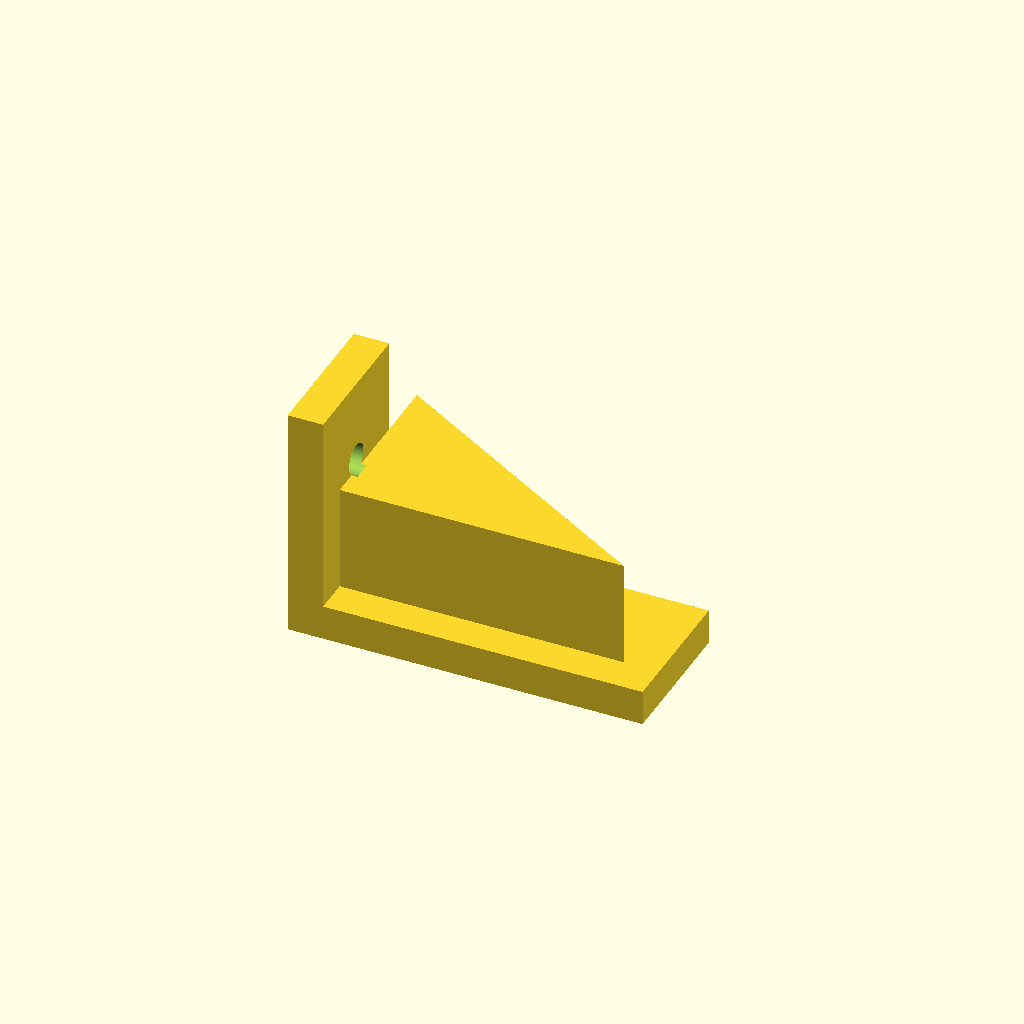
Cell 1: the model at its default parameters.
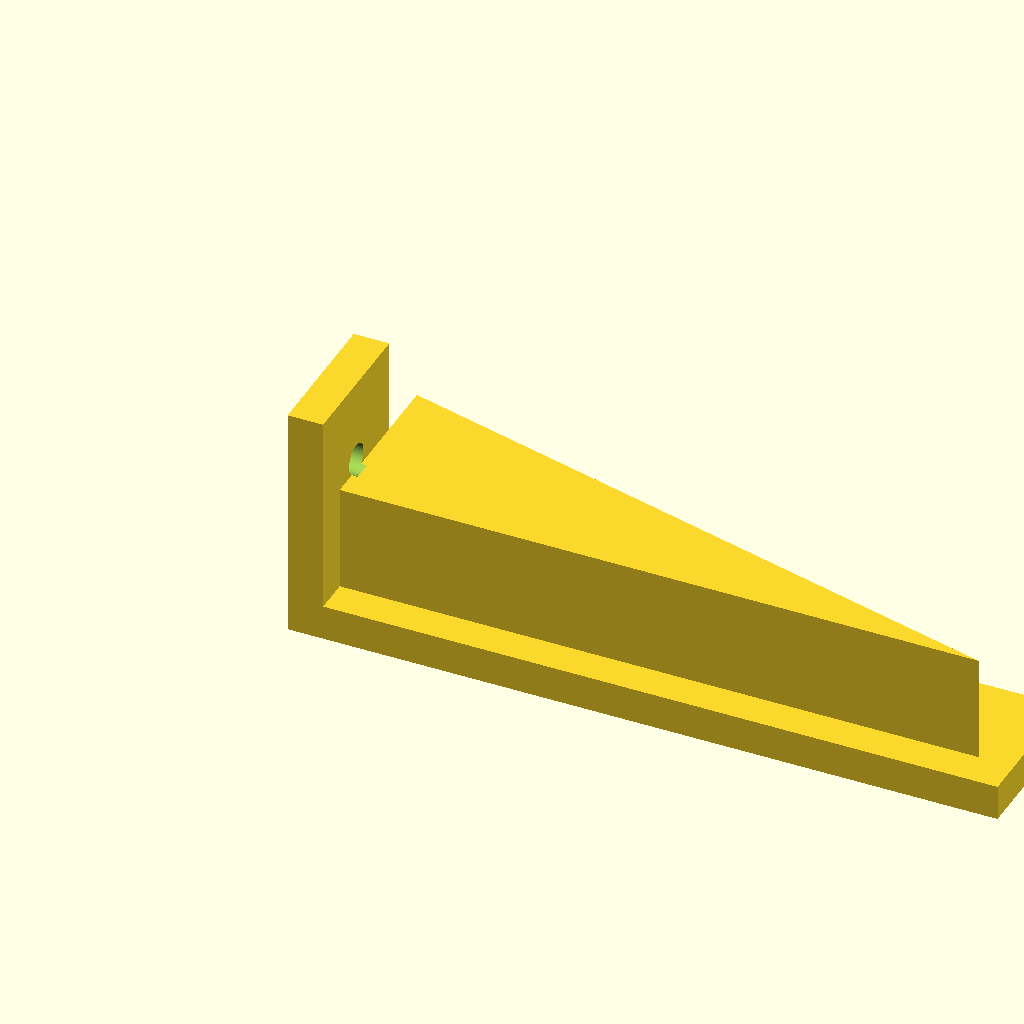
Cell 2 — leg_length set to 120, the other parameters unchanged.
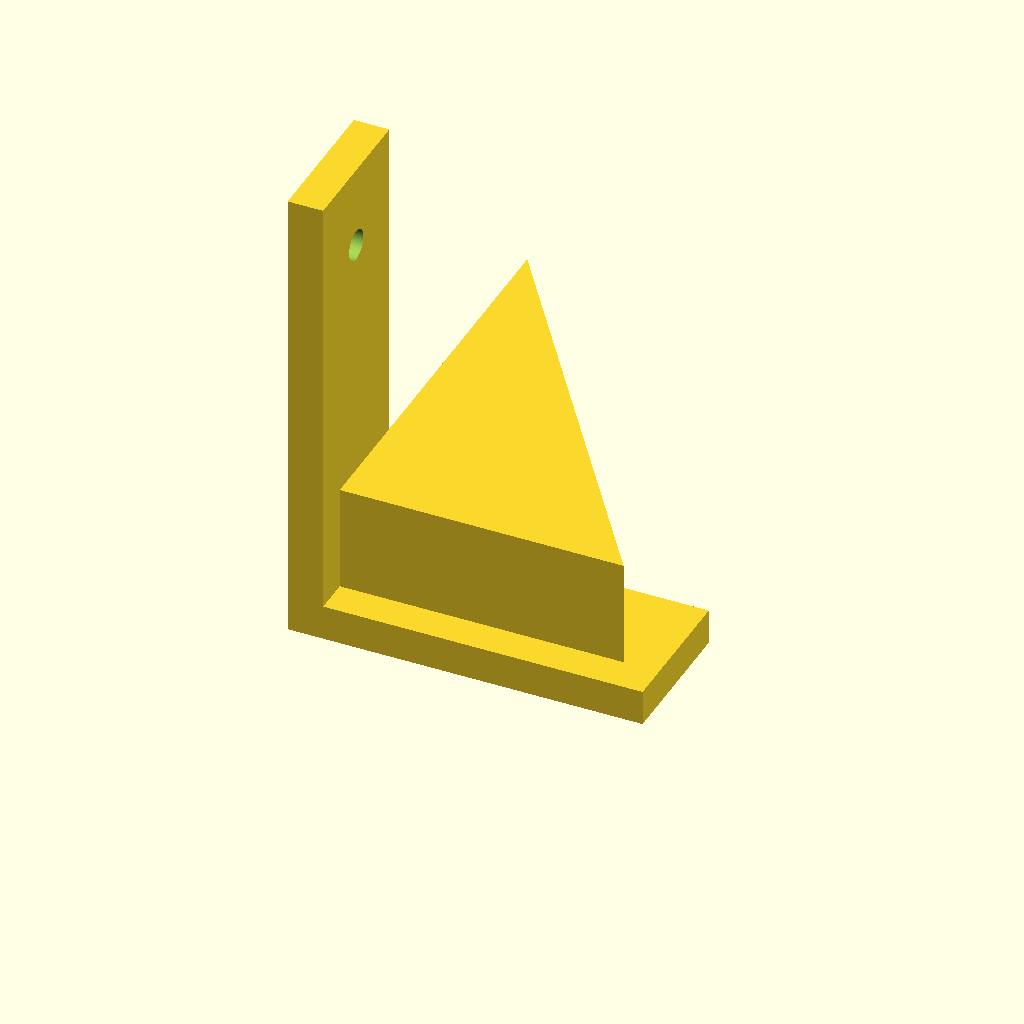
Cell 3 — leg_height set to 80, the other parameters unchanged.
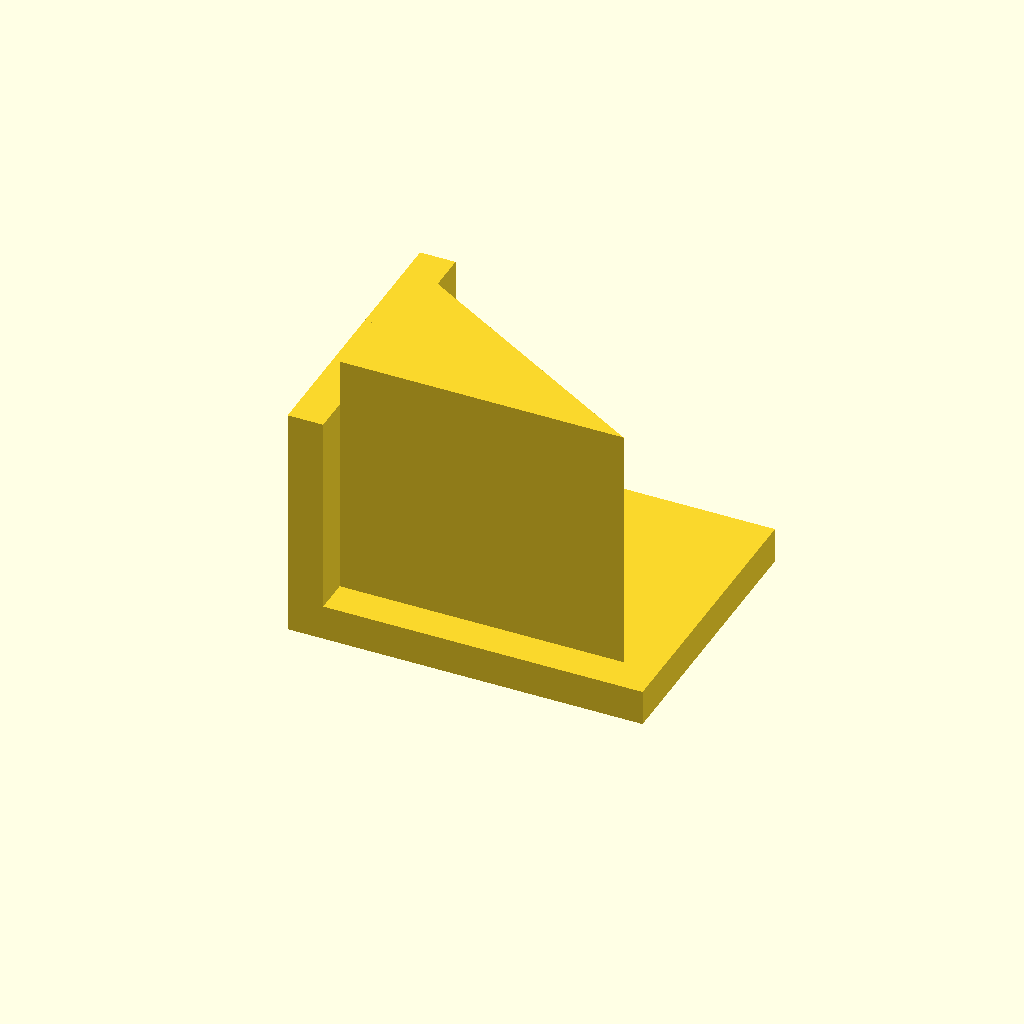
Cell 4: leg_width = 48 (everything else at default).
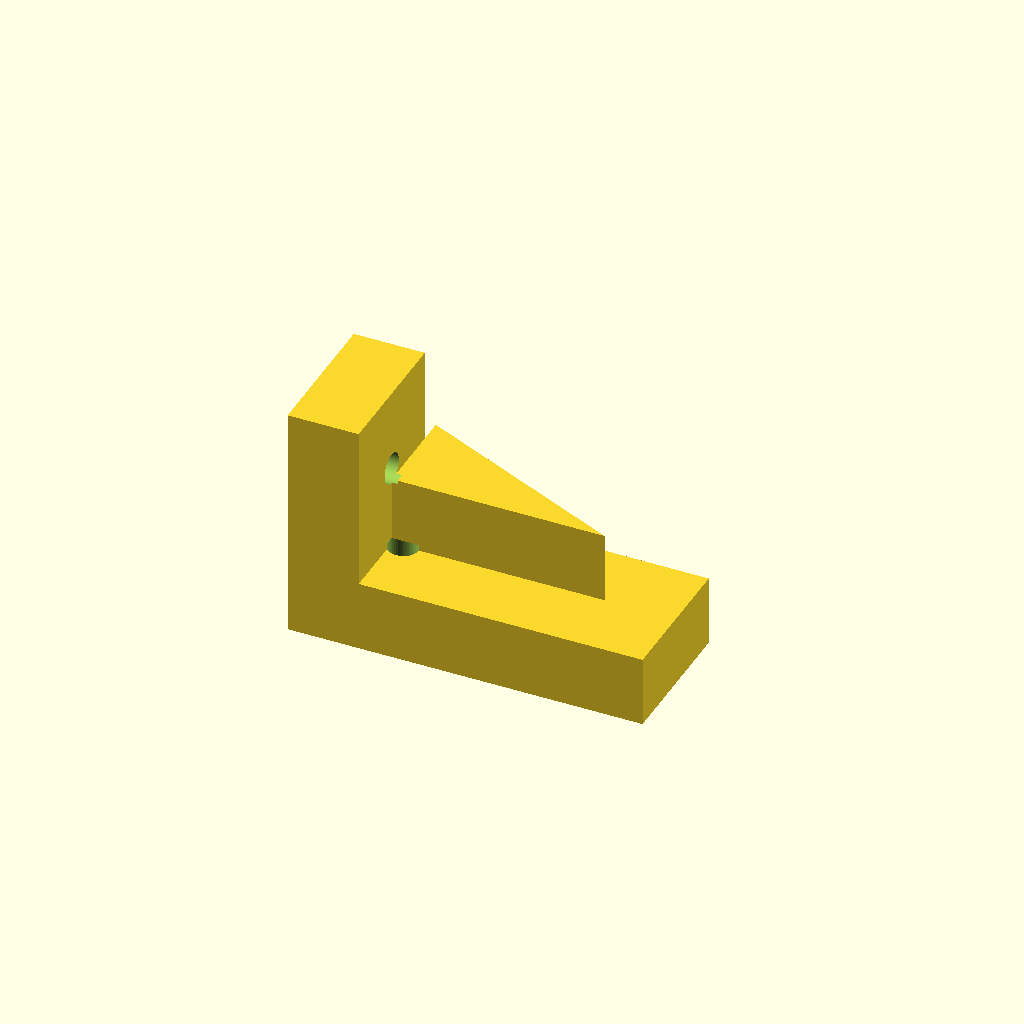
Cell 5: the same model with wall_thickness = 12.
One fixed orthographic camera (rotation 55°, 0°, 25°; colour scheme Cornfield) for every cell.
OpenSCAD source file projects/example_bracket/source/example_bracket_v01.scad:
$fn = 48;

leg_length = 60;
leg_height = 40;
leg_width = 24;
wall_thickness = 6;
hole_diameter = 5.2;
hole_offset = 14;
gusset_thickness = 6;

module bracket_body() {
    union() {
        cube([leg_length, leg_width, wall_thickness]);
        cube([wall_thickness, leg_width, leg_height]);
        linear_extrude(height = leg_width)
            polygon(points = [
                [wall_thickness, wall_thickness],
                [wall_thickness, leg_height - wall_thickness],
                [leg_length - wall_thickness, wall_thickness]
            ]);
    }
}

module mounting_holes() {
    translate([hole_offset, leg_width / 2, -1])
        cylinder(h = wall_thickness + 2, d = hole_diameter);

    translate([-1, leg_width / 2, leg_height - hole_offset])
        rotate([0, 90, 0])
            cylinder(h = wall_thickness + 2, d = hole_diameter);
}

difference() {
    bracket_body();
    mounting_holes();
}
Customizer parameters (derived from the source; name, type, default, range or options):
leg_length: number, default 60
leg_height: number, default 40
leg_width: number, default 24
wall_thickness: number, default 6
hole_diameter: number, default 5.2
hole_offset: number, default 14
gusset_thickness: number, default 6
